Run: headless pygame with SDL's dummy video driver; simulated clock (each Clock.tick advances the game by its frame time, no real sleeping); random seed 0; keys injected as events and as key.get_pressed() state; no mouse input.
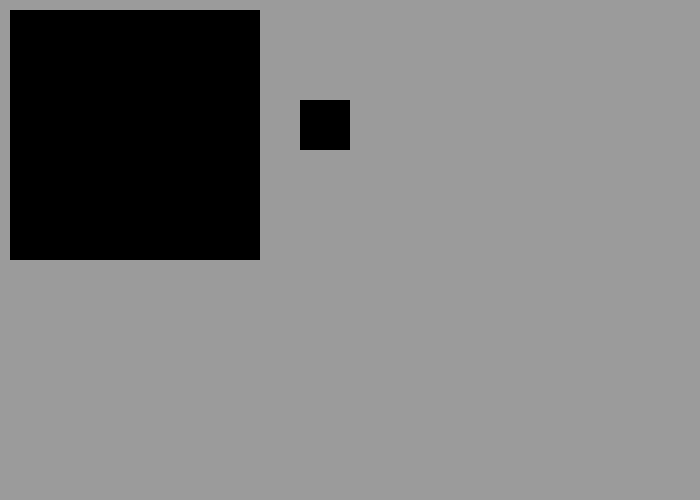
Frame 1 of 4 · flips 1–60 · no input
Frame 2 of 4 · flips 61–180 · tapped SPACE, RETURN · held RIGHT (→), D · screen unchanged from frame 1, image omitted
Frame 3 of 4 · flips 181–300 · held DOWN (↓), S · screen unchanged from frame 2, image omitted
Frame 4 of 4 · flips 301–420 · held LEFT (←), A, UP (↑), W · screen unchanged from frame 3, image omitted

The pygame program that drew these frames:

# tu bedzie gra
import pygame

class Object:
    def __init__(self,x,y,size):
        self.pos_x = x
        self.pos_y = y
        self.size = size
        self.model = pygame.rect.Rect(x,y,size[0],size[1])
        Game.Objects.append(self)
    def update(self): # updateowanie pozycji modelu zeby byla taka sama jak pozycja obiektu
        self.model.x = self.pos_x
        self.model.y = self.pos_y
        self.model.size = self.size
    def render(self):
        self.update()
        pygame.draw.rect(Game.screen,(0,0,0), self.model) #wyswietlanie obiektu na ekranie

class Game:
    Objects = []
    screen = None
    @staticmethod
    def newFrame():
        for object in Game.Objects:
            object.render()


if __name__ == "__main__":
    pygame.init()
    size = (700, 500)
    Game.screen = pygame.display.set_mode(size)
    pygame.display.set_caption("gra")
    gameOn = True

    clock = pygame.time.Clock()
    obj1 = Object(10, 10, (250, 250))
    obj2 = Object(300, 100, (50, 50))
    while gameOn:
        for event in pygame.event.get():
            if event.type == pygame.QUIT:  # Wyjscie z gry
                gameOn = False
        Game.screen.fill((155,155,155))
        Game.newFrame()
        pygame.display.flip()

        clock.tick(60)
    pygame.quit()
